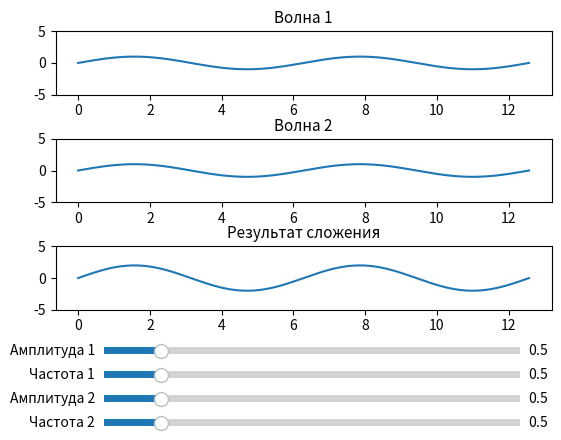

Reproduce this figure in Python.
import numpy as np
import matplotlib.pyplot as plt
from matplotlib.widgets import Slider

fig = plt.figure()
plt.subplots_adjust(bottom = 0.3, hspace = 0.7)

ax1 = plt.subplot(311)
x = np.linspace(0, 4 * np.pi, 1000)
wave1, = ax1.plot(x, np.sin(x))
ax1.set_title('Волна 1', fontsize = 11)
ax1.set_ylim(-5, 5)

ax2 = plt.subplot(312)
wave2, = ax2.plot(x, np.sin(x))
ax2.set_title('Волна 2', fontsize = 11)
ax2.set_ylim(-5, 5)

ax3 = plt.subplot(313)
result_wave, = ax3.plot(x, np.sin(x) + np.sin(x))
ax3.set_title('Результат сложения', fontsize = 11)
ax3.set_ylim(-5, 5)


ax_amp1 = plt.axes([0.2, 0.2, 0.65, 0.03])
ax_freq1 = plt.axes([0.2, 0.15, 0.65, 0.03])

amp_slider1 = Slider(ax_amp1, 'Амплитуда 1', 0.1, 3.0)
freq_slider1 = Slider(ax_freq1, 'Частота 1', 0.1, 3.0)

ax_amp2 = plt.axes([0.2, 0.1, 0.65, 0.03])
ax_freq2 = plt.axes([0.2, 0.05, 0.65, 0.03])

amp_slider2 = Slider(ax_amp2, 'Амплитуда 2', 0.1, 3.0)
freq_slider2 = Slider(ax_freq2, 'Частота 2', 0.1, 3.0)

def update(val):
    amp1 = amp_slider1.val
    freq1 = freq_slider1.val
    amp2 = amp_slider2.val
    freq2 = freq_slider2.val
    
    wave1.set_ydata(amp1 * np.sin(freq1 * x))
    wave2.set_ydata(amp2 * np.sin(freq2 * x))
    result_wave.set_ydata(amp1 * np.sin(freq1 * x) + amp2 * np.sin(freq2 * x))
    
    fig.canvas.draw_idle()

amp_slider1.on_changed(update)
freq_slider1.on_changed(update)
amp_slider2.on_changed(update)
freq_slider2.on_changed(update)

plt.show()